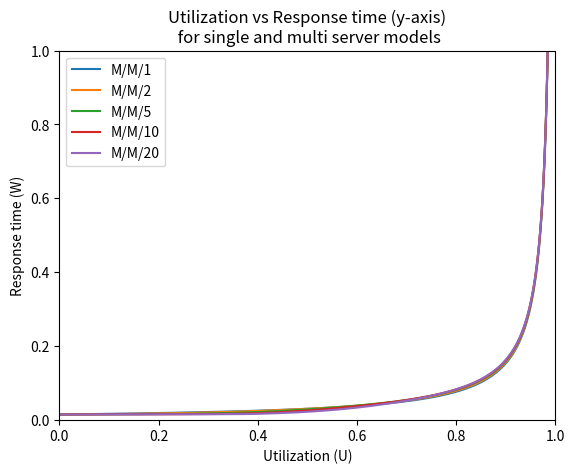
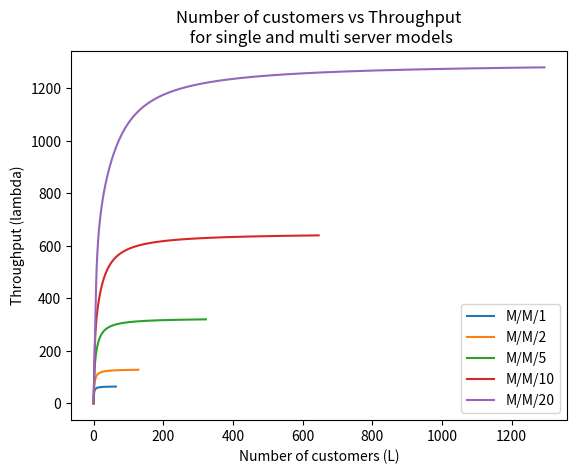
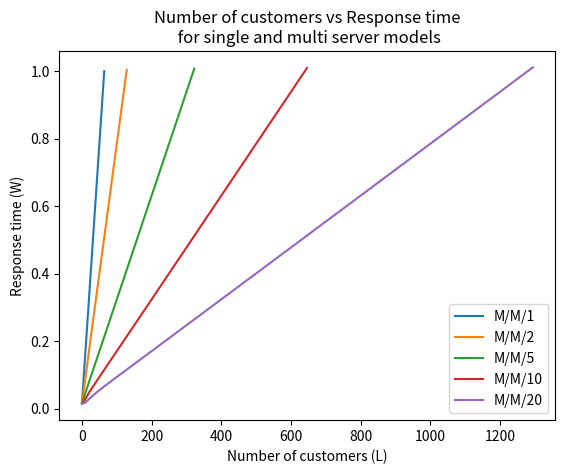
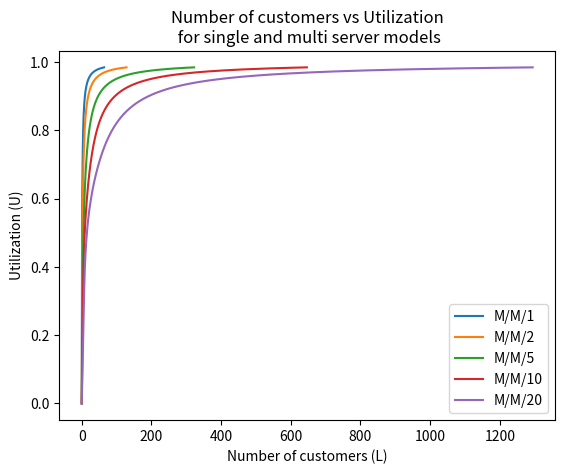

Generate these figures, in order, with matplotlib:
# -*- coding: utf-8 -*-
"""
Created on Wed Aug  7 13:32:37 2019

@author: project
"""

import matplotlib.pyplot as plt
import numpy as np
import math

###############################################################################    
#############################    M/M/1 class    ###############################
###############################################################################
class MM1():
        
    def __init__(self, lamb, mu, customers):
        self.n    = customers
        self.lamb = lamb
        self.mu   = mu
        self.p    = self.calc_p(self.lamb, self.mu)
        self.U    = self.calc_U(self.lamb, self.mu)
        self.P0   = self.calc_P0()
        self.Pn   = self.calc_Pn()
        self.Lq   = self.calc_Lq()
        self.Wq   = self.calc_Wq()
        self.W    = self.calc_W()
        self.L    = self.calc_L()
       
    def calc_p(self, lamb, mu):
        return lamb/mu
    
    def calc_U(self, lamb, mu):
        return lamb/mu
    
    def calc_P0(self):
        return (1 - self.p)
    
    def calc_Pn(self):
        return (1 - self.p)*(self.p)**self.n
    
    def calc_Lq(self):
        return self.p**2/(1 - self.p)
    
    def calc_Wq(self):
        return (self.p/self.mu)/(1 - self.p)
    
    def calc_W(self):
        return (1/self.mu)/(1 - self.p)
    
    def calc_L(self):
        return self.p/(1 - self.p)
    
    def recalc(self):
        self.p    = self.calc_p(self.lamb, self.mu)
        self.U    = self.calc_U(self.lamb, self.mu)
        self.P0   = self.calc_P0()
        self.Pn   = self.calc_Pn()
        self.Lq   = self.calc_Lq()
        self.Wq   = self.calc_Wq()
        self.W    = self.calc_W()
        self.L    = self.calc_L()
 
###############################################################################    
#############################    M/M/s class    ###############################
###############################################################################    
    
class MMs():
        
    def __init__(self, lamb, mu, customers, servers):
        self.s    = servers
        self.n    = customers
        self.lamb = lamb
        self.mu   = mu
        self.p    = self.calc_p(self.lamb, self.mu)
        self.U    = self.calc_U(self.lamb, self.mu)
        self.P0   = self.calc_P0()
        self.Pn   = self.calc_Pn()
        self.Lq   = self.calc_Lq()
        self.Wq   = self.calc_Wq()
        self.L    = self.calc_L()
        self.W    = self.calc_W()
       
    def calc_p(self, lamb, mu):
        return lamb/mu
    
    def calc_U(self, lamb, mu):
        return lamb/(mu*self.s)
    
    def calc_P0(self):
        
        total = 0
        
        for i in range(0, self.s):
            total += 1/((((self.s*self.U)**i)/math.factorial(i)) + (((self.s*self.U)**self.s)/(math.factorial(self.s)*(1-self.U))))
        
        return total
    
    def calc_Pn(self):
        returnVal = 0
        if (self.n <= self.s):
            returnVal = self.P0 * (((self.U * self.s)**self.n)/math.factorial(self.n))
    
        else:
            returnVal = self.P0 * (((self.U ** self.n) * (self.s ** self.s))/(math.factorial(self.s)))
            
        return returnVal
    
    def calc_Lq(self):
        return ((self.U/(1-self.U))*(((self.s*self.U)**self.s)/(math.factorial(self.s)*(1-self.U))))*(self.P0)
    
    def calc_Wq(self):
        return self.Lq/self.lamb
    
   
    def calc_L(self):
        return self.Lq + self.s*self.U

    def calc_W(self):
        return self.L/self.lamb
    
    def recalc(self):
        self.p    = self.calc_p(self.lamb, self.mu)
        self.U    = self.calc_U(self.lamb, self.mu)
        self.P0   = self.calc_P0()
        self.Pn   = self.calc_Pn()
        self.Lq   = self.calc_Lq()
        self.L    = self.calc_L()
        self.Wq   = self.calc_Wq()
        self.W    = self.calc_W()
    
    
###############################################################################    
#############################    M/M/inf class    #############################
###############################################################################  
class MMI():
        
    def __init__(self, lamb, mu, customers):
        self.n    = customers
        self.lamb = lamb
        self.mu   = mu
        self.p    = self.calc_p(self.lamb, self.mu)
        self.U    = 0
        self.P0   = self.calc_P0()
        self.Pn   = self.calc_Pn()
        self.Lq   = 0
        self.Wq   = 0
        self.W    = self.calc_W()
        self.L    = self.calc_L()
       
    def calc_p(self, lamb, mu):
        return lamb/mu
        
    def calc_P0(self):
        return math.exp(-1*self.p)
    
    def calc_Pn(self):
        return self.P0* (self.U ** self.n)/(math.factorial(self.n))
    
    def calc_W(self):
        return 1/self.mu
    
    def calc_L(self):
        return self.U
        
    def recalc(self):
        self.p    = self.calc_p(self.lamb, self.mu)
        self.P0   = self.calc_P0()
        self.Pn   = self.calc_Pn()
        self.W    = self.calc_W()
        self.L    = self.calc_L() 
    
###############################################################################    
#############################    M/M/1 testing  ###############################
###############################################################################

mm1 = MM1(50, 65, 10)
print("##############      MM1     ######################")
print("p  =", mm1.p)
print("U  =", mm1.U)
print("P0 =", mm1.P0)
print("Pn =", mm1.Pn)
print("Lq =", mm1.Lq)
print("Wq =", mm1.Wq)
print("W  =", mm1.W)
print("L  =", mm1.L)

###############################################################################    
#############################    M/M/s testing  ###############################
###############################################################################

mm2 = MMs(50, 65, 1, 2)

print("##############      MM2     ######################")
print("p  =", mm2.p)
print("U  =", mm2.U)
print("P0 =", mm2.P0)
print("Pn =", mm2.Pn)
print("Lq =", mm2.Lq)
print("Wq =", mm2.Wq)
print("W  =", mm2.W)
print("L  =", mm2.L)
    
###############################################################################
############## Utilization (x-axis) vs Response time (y-axis) vs  #############
##############       (single and multi-server comparison)         #############
###############################################################################
# Utilization = U   (x-axis)
# Response time = W (y-axis)
plt.figure(1) 

customers = 1000

mu        = 65 

x = []
y = []

servers = [2,5,10,20]

lamb = np.linspace(0.01, (mu -1) ,1000)

tempX = []
tempY = []
for i in range(0, len(lamb)):
      mm1 = MM1(lamb[i], mu, customers)    
      tempX.append(mm1.U)
      tempY.append(mm1.W)
x.append(tempX)
y.append(tempY)

for j in servers:
      lamb = np.linspace(0.01, (mu -1) * j,1000)
      tempX = []
      tempY = []
      
      for i in range(0, len(lamb)):    
            mm2 = MMs(lamb[i], mu, customers, j)
            tempX.append(mm2.U)
            tempY.append(mm2.W)
      
      x.append(tempX)
      y.append(tempY)
      
for i in range(0, len(x)):
      if (i == 0):
            plt.plot(x[i], y[i], label=str('M/M/1'))      
      else:
            plt.plot(x[i], y[i], label=str('M/M/' + str(servers[i-1])))

plt.axis([0,1.0,0,1.0])
plt.legend(loc='best')
plt.xlabel('Utilization (U)')
plt.ylabel('Response time (W)')
plt.title('Utilization vs Response time (y-axis)\n for single and multi server models')
plt.show()


###############################################################################
##########################   Throughput (lambda) vs number customers ##########
###############################################################################

# Throughput/lambda   (x-axis)
# Num customers L     (y-axis)
plt.figure(2) 

customers = 5
mu        = 65 

x = []
y = []

servers = [2,5,10,20]

lamb = np.linspace(0.01, (mu -1) ,1000)

tempX = []
tempY = []
for i in range(0, len(lamb)):
      mm1 = MM1(lamb[i], mu, customers)    
      tempX.append(mm1.L)
      tempY.append(mm1.lamb)
x.append(tempX)
y.append(tempY)

for j in servers:
      lamb = np.linspace(0.01, (mu -1) * j,1000)
      tempX = []
      tempY = []
      
      for i in range(0, len(lamb)):    
            mm2 = MMs(lamb[i], mu, customers, j)
            tempX.append(mm2.L)
            tempY.append(mm2.lamb)
      
      x.append(tempX)
      y.append(tempY)
      
for i in range(0, len(x)):
      if (i == 0):
            plt.plot(x[i], y[i], label=str('M/M/1'))      
      else:
            plt.plot(x[i], y[i], label=str('M/M/' + str(servers[i-1])))

plt.legend(loc='best')
plt.xlabel('Number of customers (L)')
plt.ylabel('Throughput (lambda)')
plt.title('Number of customers vs Throughput\n for single and multi server models')
plt.show()

###############################################################################
##########################   Response time (W) vs number customers   ##########
###############################################################################

# Response time (W)   (x-axis)
# Num customers L     (y-axis)
plt.figure(3)

customers = 5
mu        = 65 

x = []
y = []

servers = [2,5,10,20]

lamb = np.linspace(0.01, (mu -1) ,1000)

tempX = []
tempY = []
for i in range(0, len(lamb)):
      mm1 = MM1(lamb[i], mu, customers)    
      tempX.append(mm1.L)
      tempY.append(mm1.W)
x.append(tempX)
y.append(tempY)

for j in servers:
      lamb = np.linspace(0.01, (mu -1) * j,1000)
      tempX = []
      tempY = []
      
      for i in range(0, len(lamb)):    
            mm2 = MMs(lamb[i], mu, customers, j)
            tempX.append(mm2.L)
            tempY.append(mm2.W)
      
      x.append(tempX)
      y.append(tempY)
      
for i in range(0, len(x)):
      if (i == 0):
            plt.plot(x[i], y[i], label=str('M/M/1'))      
      else:
            plt.plot(x[i], y[i], label=str('M/M/' + str(servers[i-1])))

plt.legend(loc='best')
plt.xlabel('Number of customers (L)')
plt.ylabel('Response time (W)')
plt.title('Number of customers vs Response time\n for single and multi server models')
plt.show()

###############################################################################
##########################   Utilization vs number customers ##########
###############################################################################

# Utilization (U)     (x-axis)
# Num customers L     (y-axis)
plt.figure(4)  

customers = 5
mu        = 65 

x = []
y = []

servers = [2,5,10,20]

lamb = np.linspace(0.01, (mu -1) ,1000)

tempX = []
tempY = []
for i in range(0, len(lamb)):
      mm1 = MM1(lamb[i], mu, customers)    
      tempX.append(mm1.L)
      tempY.append(mm1.U)
x.append(tempX)
y.append(tempY)

for j in servers:
      lamb = np.linspace(0.01, (mu -1) * j,1000)
      tempX = []
      tempY = []
      
      for i in range(0, len(lamb)):    
            mm2 = MMs(lamb[i], mu, customers, j)
            tempX.append(mm2.L)
            tempY.append(mm2.U)
      
      x.append(tempX)
      y.append(tempY)
      
for i in range(0, len(x)):
      if (i == 0):
            plt.plot(x[i], y[i], label=str('M/M/1'))      
      else:
            plt.plot(x[i], y[i], label=str('M/M/' + str(servers[i-1])))

plt.legend(loc='best')
plt.xlabel('Number of customers (L)')
plt.ylabel('Utilization (U)')
plt.title('Number of customers vs Utilization\n for single and multi server models')
plt.show()




